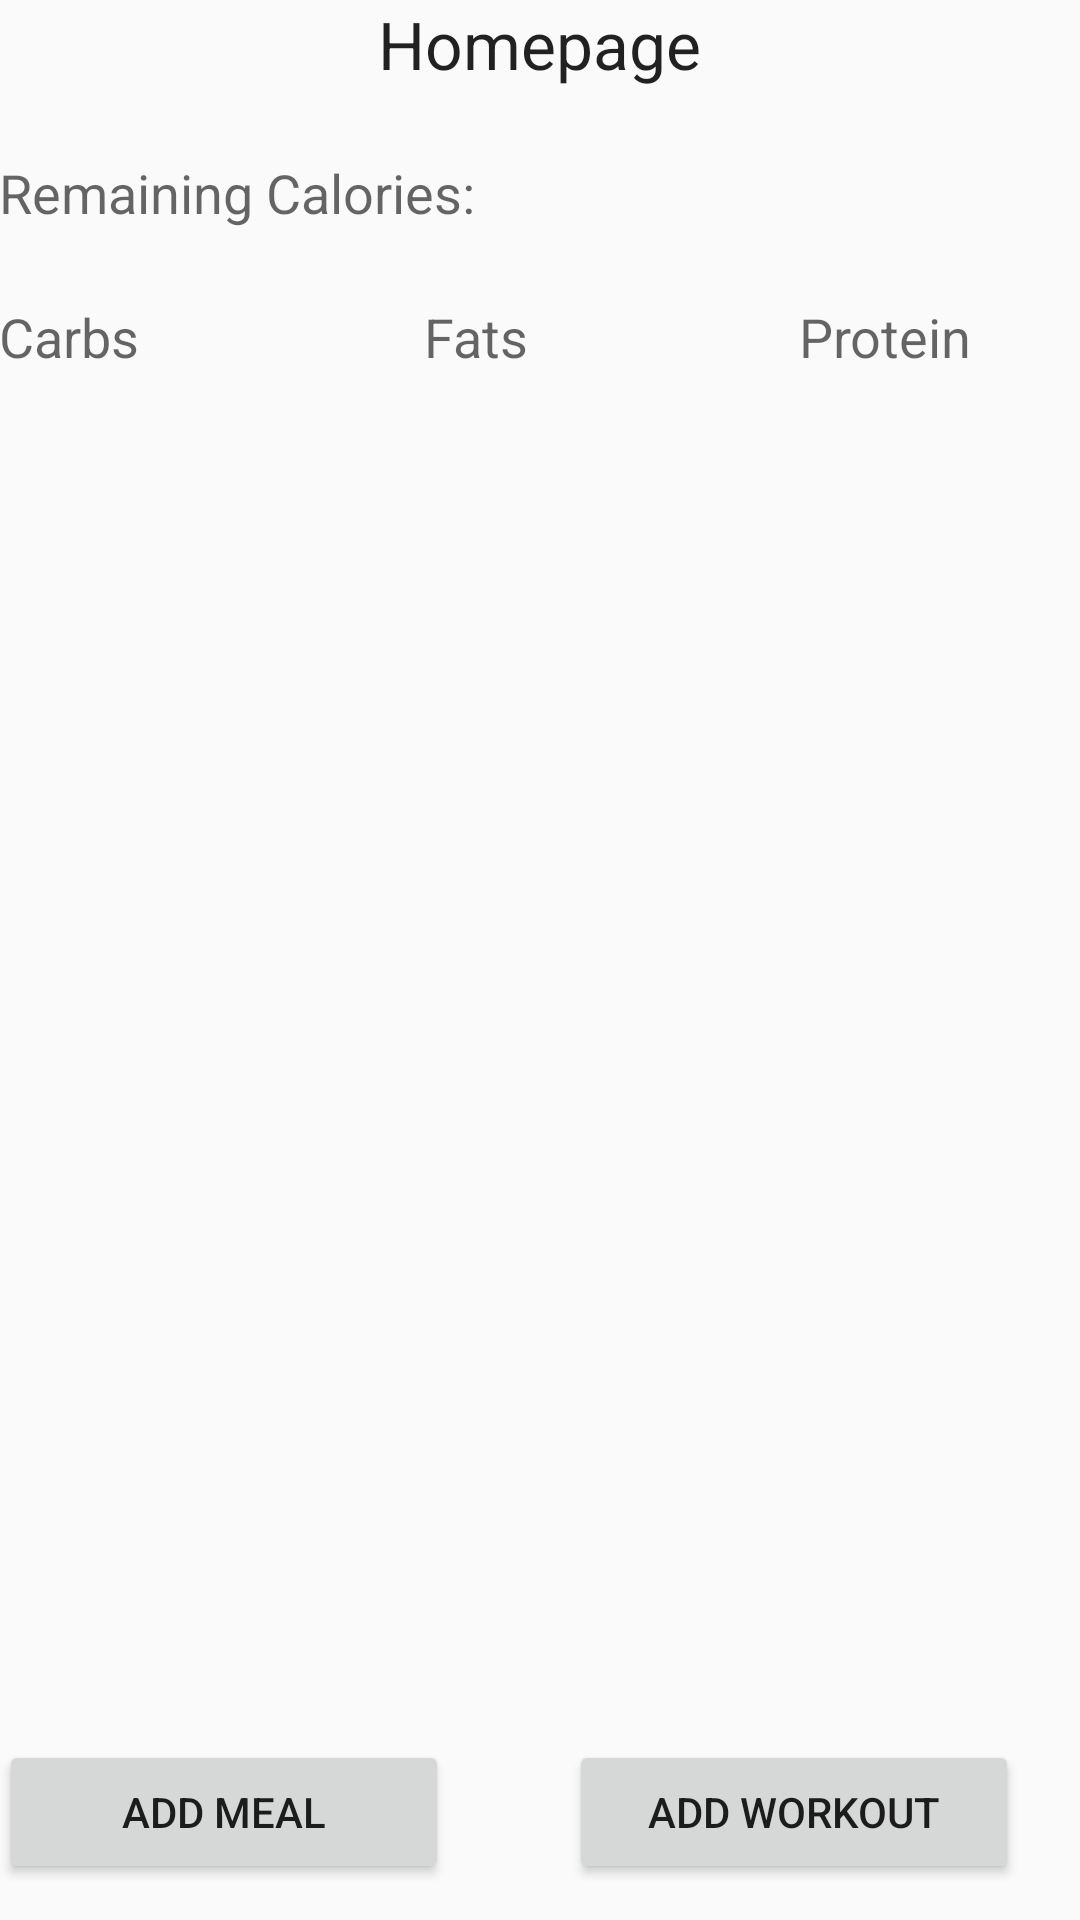

Reconstruct the res/layout file that produces this screen, plus the resources it refers to.
<!-- AndroidManifest.xml: application theme android:Theme.Material.Light -->
<!-- res/layout/activity_main_activity__homepage.xml -->
<?xml version="1.0" encoding="utf-8"?>
<RelativeLayout xmlns:android="http://schemas.android.com/apk/res/android"
    xmlns:tools="http://schemas.android.com/tools"
    android:layout_width="match_parent"
    android:layout_height="match_parent"
    android:paddingLeft="@dimen/activity_horizontal_margin"
    android:paddingRight="@dimen/activity_horizontal_margin"
    android:paddingTop="@dimen/activity_vertical_margin"
    android:paddingBottom="@dimen/activity_vertical_margin"
    tools:context="nigelmcintyre.login.MainActivity_Homepage"
   >

    <LinearLayout
        android:orientation="horizontal"
        android:layout_width="fill_parent"
        android:layout_height="40dp"
        android:layout_marginTop="100dp">

        <TextView
            android:layout_width="wrap_content"
            android:layout_height="wrap_content"
            android:textAppearance="?android:attr/textAppearanceMedium"
            android:text="Carbs"
            android:id="@+id/textView4"

            android:layout_alignParentLeft="true"
            android:layout_alignParentStart="true"
             />
        <TextView
            android:layout_width="wrap_content"
            android:layout_height="wrap_content"
            android:textAppearance="?android:attr/textAppearanceMedium"
            android:text="Fats"
            android:id="@+id/textView5"
            android:layout_alignBottom="@+id/textView4"
            android:layout_marginLeft="95dp"
            />



        <TextView
            android:layout_width="wrap_content"
            android:layout_height="wrap_content"
            android:textAppearance="?android:attr/textAppearanceMedium"
            android:text="Protein"
            android:id="@+id/textView8"
            android:layout_marginLeft="90dp"/>

    </LinearLayout>

    <LinearLayout
        android:orientation="horizontal"
        android:layout_width="match_parent"
        android:layout_height="40dp"
        android:layout_marginTop="140dp">

        <TextView
            android:layout_width="wrap_content"
            android:layout_height="wrap_content"
            android:id="@+id/txtCarbs"
            android:textSize="20sp"
            />

        <TextView
            android:layout_width="wrap_content"
            android:layout_height="wrap_content"
            android:id="@+id/txtFats"
            android:textSize="20sp"
            android:layout_marginLeft="85dp"/>

        <TextView
            android:layout_width="wrap_content"
            android:layout_height="wrap_content"
            android:id="@+id/txtProtein"
            android:textSize="20sp"
            android:layout_marginLeft="75dp" />
    </LinearLayout>

    <TextView
        android:layout_width="wrap_content"
        android:layout_height="wrap_content"
        android:textAppearance="?android:attr/textAppearanceLarge"
        android:text="@string/homepageTxt"
        android:id="@+id/txtHomepage"
        android:layout_alignParentTop="true"
        android:layout_centerHorizontal="true" />

    <LinearLayout
        android:orientation="horizontal"
        android:layout_width="fill_parent"
        android:layout_height="50dp"
        android:layout_marginTop="50dp">

        <TextView
            android:layout_width="wrap_content"
            android:layout_height="wrap_content"
            android:textAppearance="?android:attr/textAppearanceMedium"
            android:text="Remaining Calories:"
            android:id="@+id/textView6"
            android:layout_marginLeft="0dp"/>
        <TextView
            android:layout_width="wrap_content"
            android:layout_height="wrap_content"
            android:id="@+id/txtCalories"
            android:layout_marginLeft="40dp"
            android:textSize="20sp"
            />

    </LinearLayout>

    <LinearLayout
        android:orientation="horizontal"
        android:layout_width="fill_parent"
        android:layout_height="60dp"
        android:layout_alignParentBottom="true"
        android:layout_alignParentEnd="true">

        <Button
            android:layout_width="150dp"
            android:layout_height="wrap_content"
            android:text="@string/addMealText"
            android:id="@+id/btnAddFood"
            android:onClick="addButtonClick"
             />
        <Button
            android:layout_width="150dp"
            android:layout_height="wrap_content"
            android:text="@string/addWorkoutText"
            android:id="@+id/btnAddWorkout"
            android:onClick="addButtonClick"
            android:layout_marginLeft="40dp" />


    </LinearLayout>


</RelativeLayout>
<!-- resources referenced by this layout -->
<resources>
  <string name="addMealText">Add Meal</string>
  <string name="addWorkoutText">Add Workout</string>
  <string name="homepageTxt">Homepage</string>
</resources>
